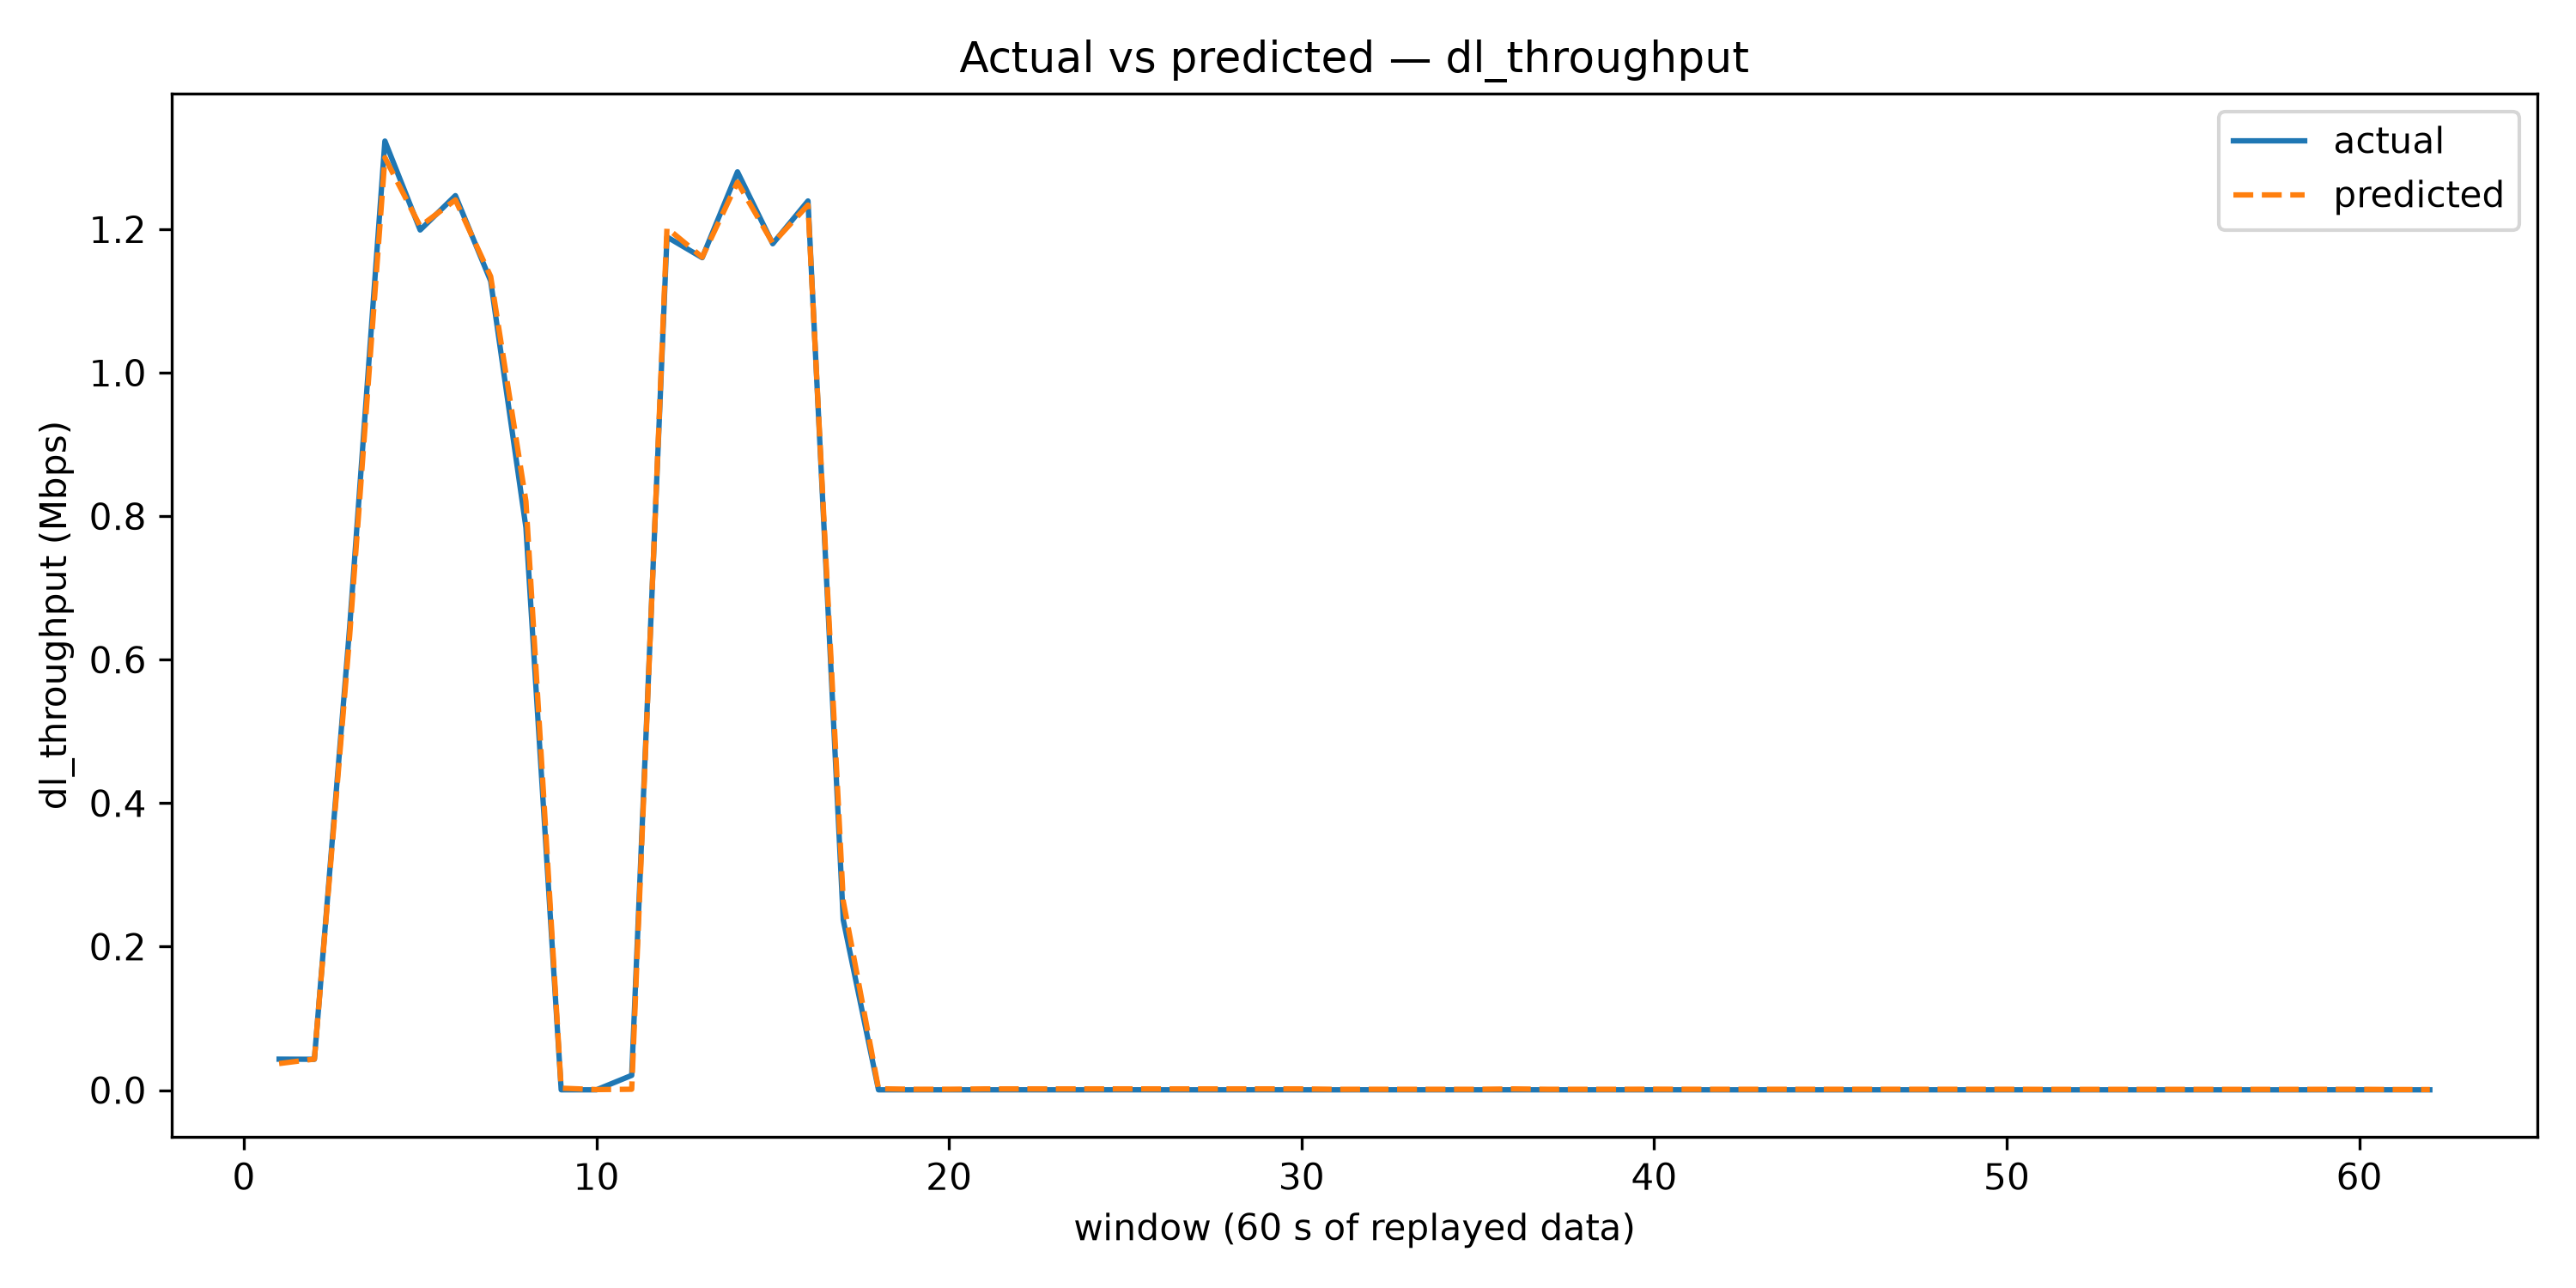

Source data for this figure (header and first rows):
window, actual, predicted
1, 0.04314, 0.03701
2, 0.04296, 0.04322
3, 0.6452, 0.6335
4, 1.323, 1.3
5, 1.199, 1.204
6, 1.247, 1.241
7, 1.128, 1.134
8, 0.7841, 0.8207
9, 0.0003856, 0.002639
10, 0.0003672, 0.0007319
11, 0.02053, 0.001169
12, 1.189, 1.202
13, 1.16, 1.161
14, 1.28, 1.266
15, 1.18, 1.181
16, 1.239, 1.234
17, 0.2373, 0.2635
18, 0.0003611, 0.001872
19, 0.0003474, 0.001146
20, 0.0003672, 0.001174
21, 0.0003764, 0.001644
22, 0.0003977, 0.001671
23, 0.0003703, 0.001641
24, 0.0003763, 0.001648
25, 0.0004145, 0.001688
26, 0.0003733, 0.001645
27, 0.0003642, 0.001638
28, 0.0003643, 0.001639
29, 0.0004008, 0.001668
30, 0.0003581, 0.001643
31, 0.0003627, 0.001083
32, 0.000413, 0.001131
33, 0.000384, 0.001102
34, 0.0003839, 0.001113
35, 0.0003672, 0.001092
36, 0.0003977, 0.001649
37, 0.0003901, 0.001108
38, 0.0003688, 0.001101
39, 0.0003947, 0.001115
40, 0.0003932, 0.001268
41, 0.0003946, 0.001146
42, 0.0003658, 0.001119
43, 0.0003794, 0.001125
44, 0.0003748, 0.001127
45, 0.0003551, 0.00111
46, 0.0003764, 0.001124
47, 0.0003901, 0.00114
48, 0.0003841, 0.001131
49, 0.0003733, 0.001124
50, 0.0003718, 0.001124
51, 0.0003535, 0.001009
52, 0.0003535, 0.001003
53, 0.0003688, 0.001016
54, 0.0003383, 0.0009905
55, 0.0003566, 0.001007
56, 0.0003505, 0.0009997
57, 0.0003459, 0.001001
58, 0.0003505, 0.0009967
59, 0.0003962, 0.001045
60, 0.0004068, 0.001064
... 2 more rows
